Photos from the image-classification dataset "pieces" in the GitHub repository afka2d/chesscog. Its 12 classes are: black bishop, black king, black knight, black pawn, black queen, black rook, white bishop, white king, white knight, white pawn, white queen, white rook.

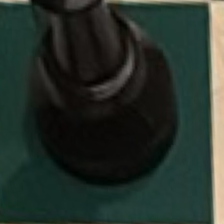
Label: black king

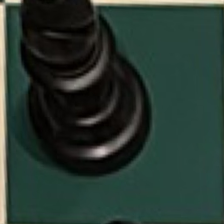
Label: black bishop

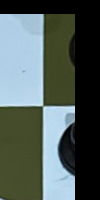
Label: black pawn

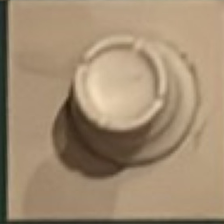
Label: white rook

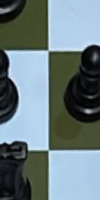
Label: black rook

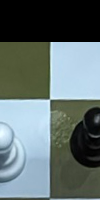
Label: white queen
